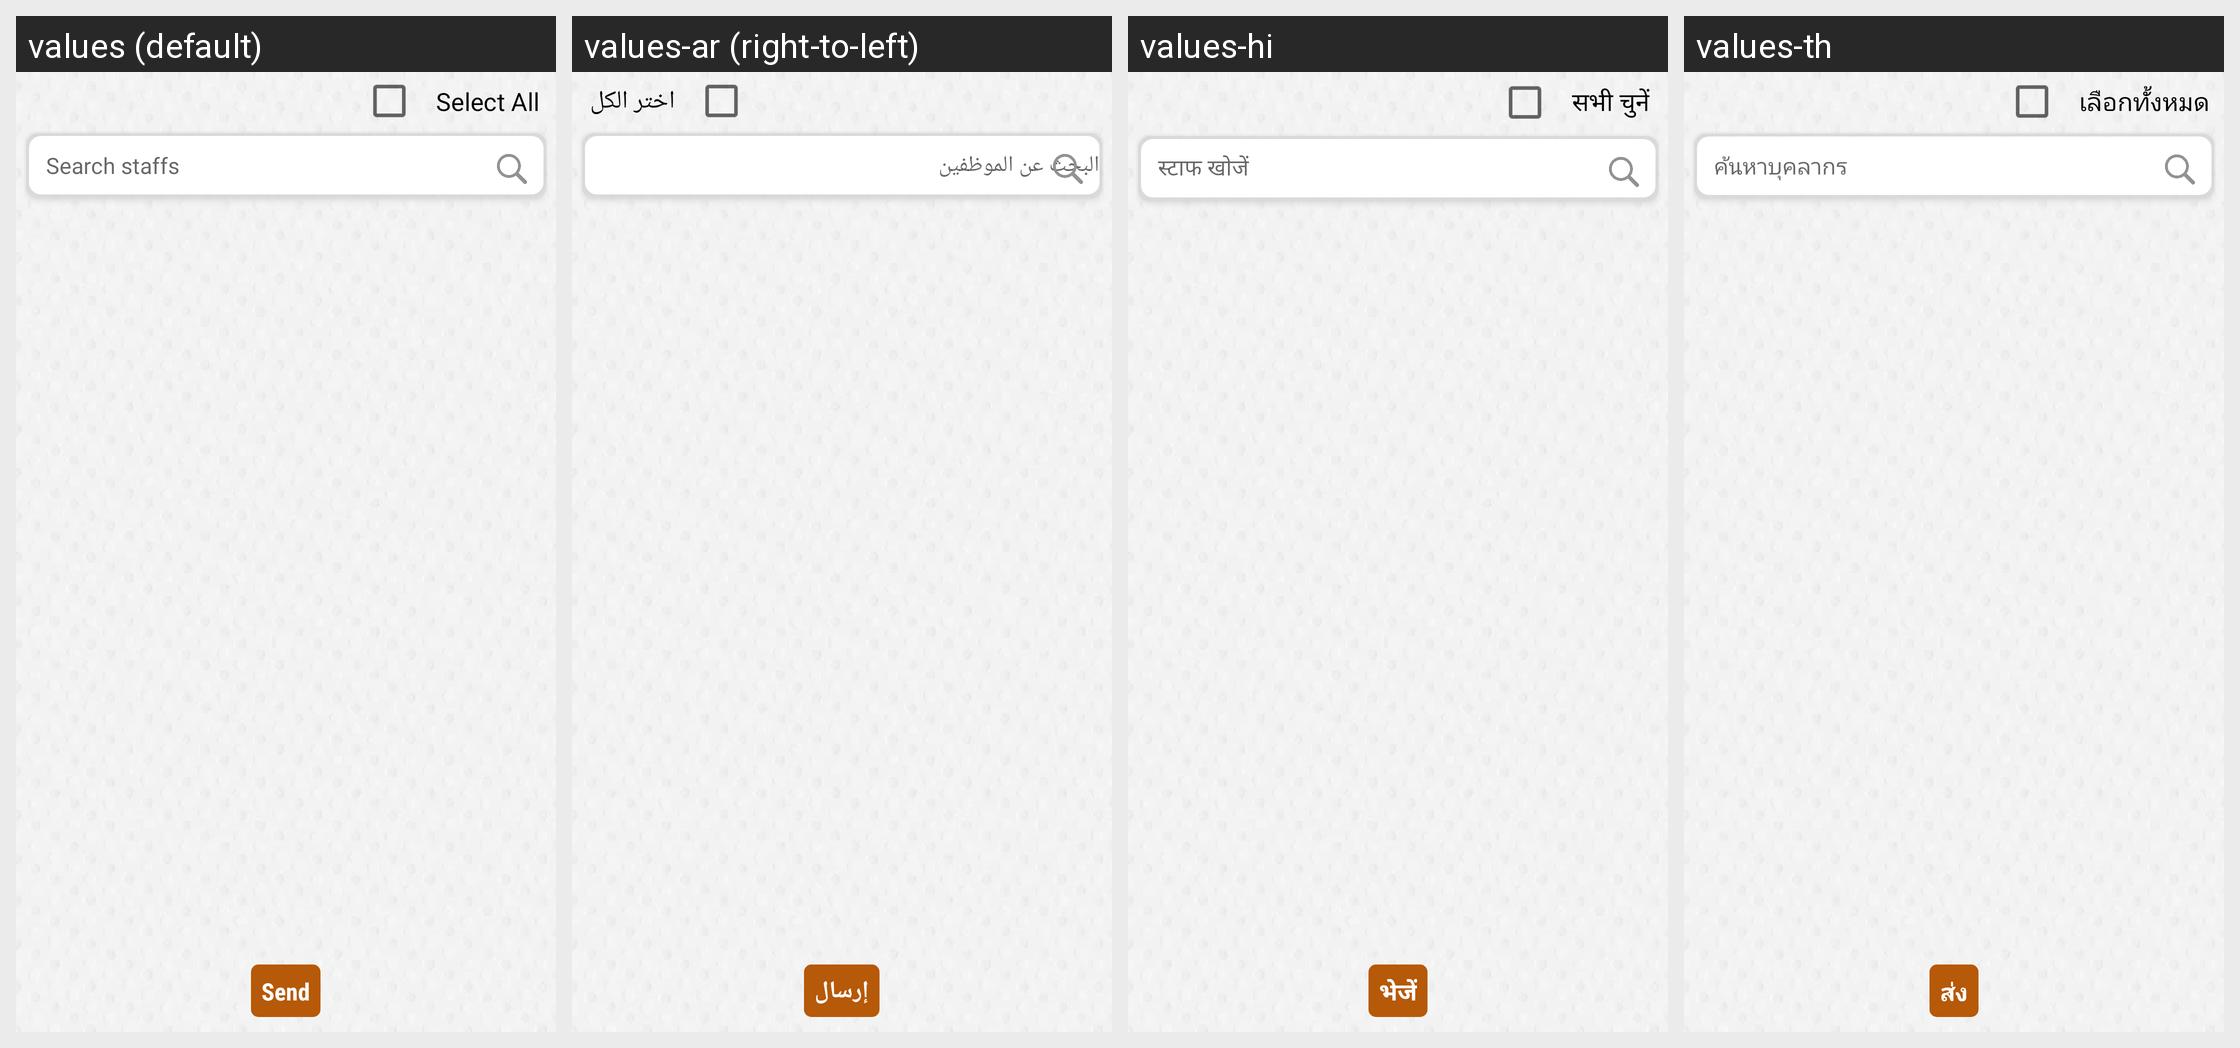

Strings drawn on this Android screen and how each of the app's shown locales translates them:
Android screen res/layout/activity_send_staff.xml rendered under 4 locales, left to right: values (default), values-ar (right-to-left), values-hi, values-th. Device: Nexus 5 (rendered at 1080×1920; each locale shown at half size, 540×960, under a caption strip naming it); theme AppTheme.FullScreen.
Other locales in the repository, not shown: values-de, values-es, values-fr, values-it, values-ms, values-si.
Strings drawn on this screen, with the default value and each locale's value (text and hints the layout hard-codes, and strings that could not be matched under every locale, appear in the picture but are not listed):

select_all
  values: Select All
  values-ar: اختر الكل
  values-hi: सभी चुनें
  values-th: เลือกทั้งหมด

search_staffs
  values: Search staffs
  values-ar: البحث عن الموظفين
  values-hi: स्टाफ खोजें
  values-th: ค้นหาบุคลากร

teacher_pop_response_btn_send
  values: Send
  values-ar: إرسال
  values-hi: भेजें
  values-th: ส่ง
